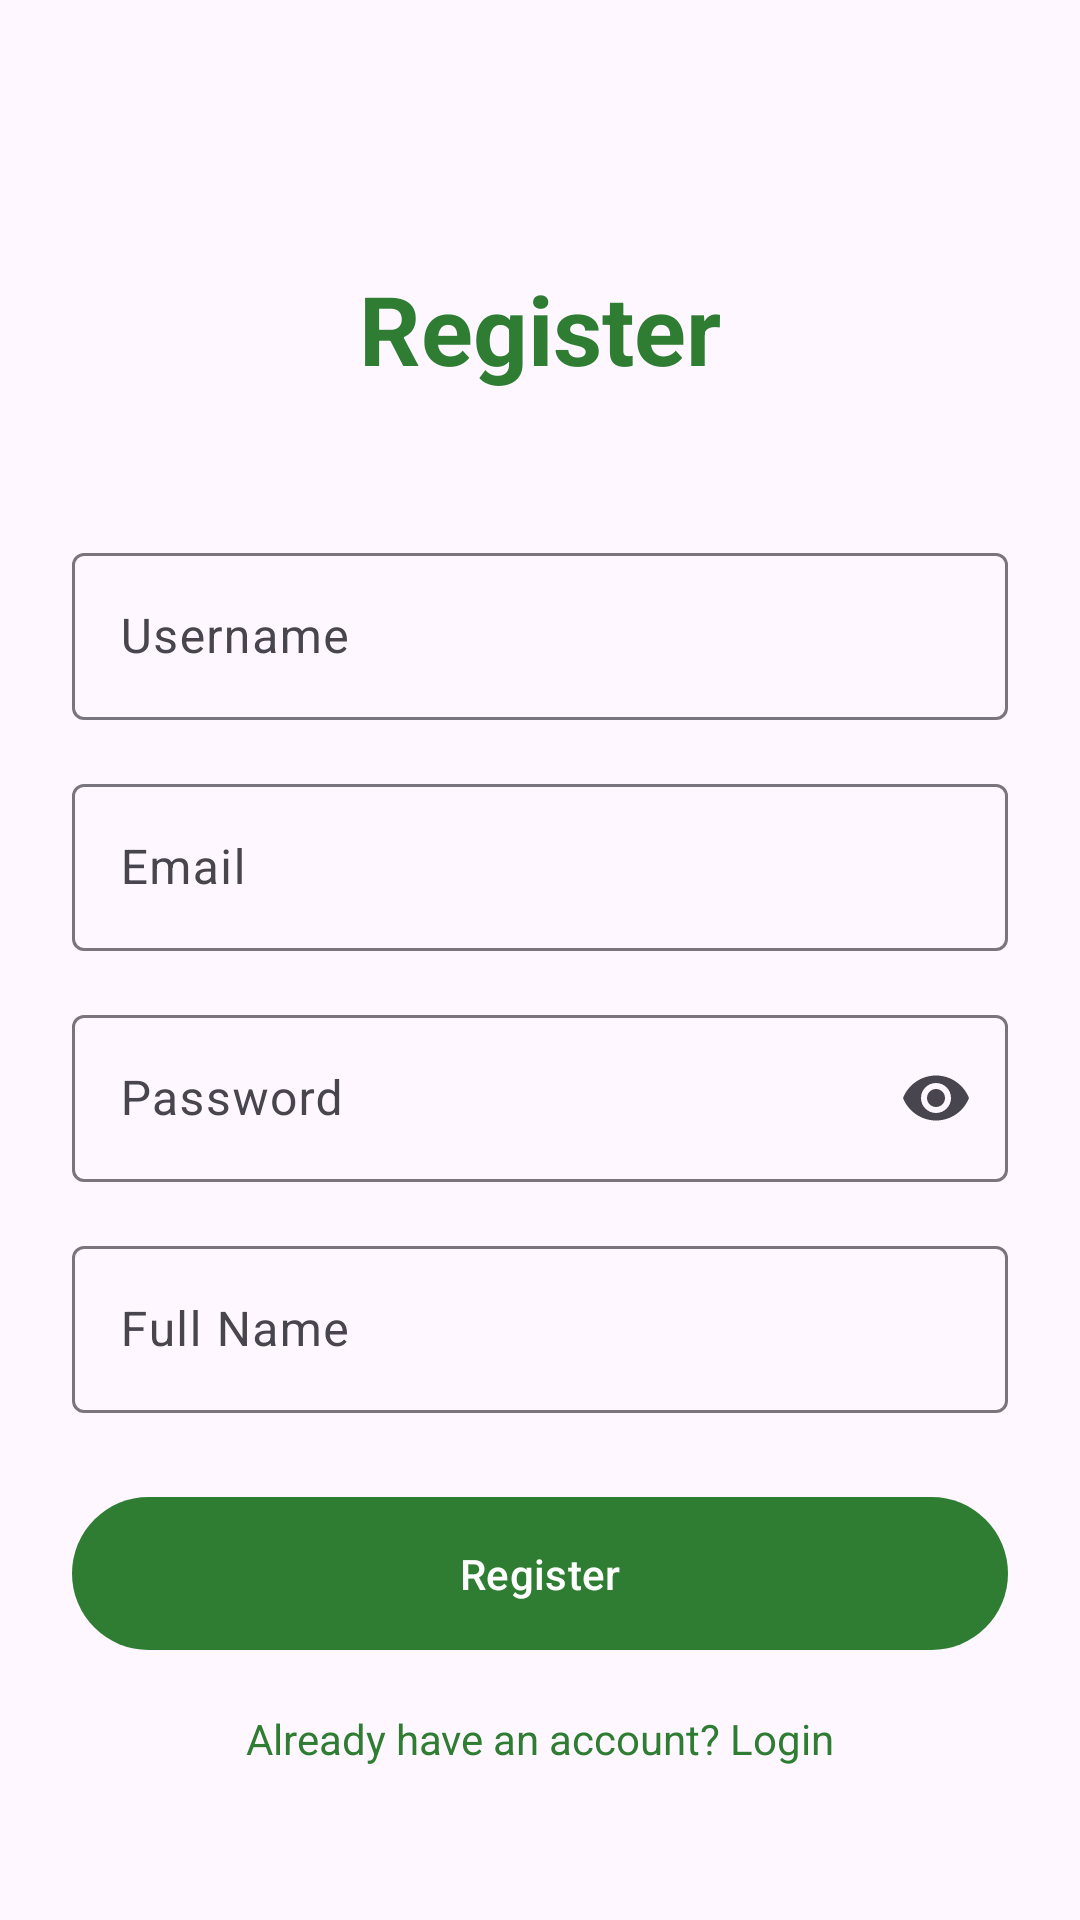

Here is an Android app screen rendered from its layout file. Give the layout XML and the strings, colors and styles it references.
<!-- AndroidManifest.xml: application theme Theme.PhotoVault -->
<!-- res/layout/activity_register.xml -->
<?xml version="1.0" encoding="utf-8"?>
<androidx.core.widget.NestedScrollView xmlns:android="http://schemas.android.com/apk/res/android"
    xmlns:app="http://schemas.android.com/apk/res-auto"
    android:layout_width="match_parent"
    android:layout_height="match_parent">

    <androidx.constraintlayout.widget.ConstraintLayout
        android:layout_width="match_parent"
        android:layout_height="wrap_content"
        android:padding="24dp">

        <TextView
            android:id="@+id/tv_title"
            android:layout_width="wrap_content"
            android:layout_height="wrap_content"
            android:layout_marginTop="64dp"
            android:text="@string/register"
            android:textColor="@color/primary"
            android:textSize="32sp"
            android:textStyle="bold"
            app:layout_constraintEnd_toEndOf="parent"
            app:layout_constraintStart_toStartOf="parent"
            app:layout_constraintTop_toTopOf="parent" />

        <com.google.android.material.textfield.TextInputLayout
            android:id="@+id/til_username"
            android:layout_width="match_parent"
            android:layout_height="wrap_content"
            android:layout_marginTop="48dp"
            android:hint="@string/username"
            app:layout_constraintTop_toBottomOf="@id/tv_title">

            <com.google.android.material.textfield.TextInputEditText
                android:id="@+id/et_username"
                android:layout_width="match_parent"
                android:layout_height="wrap_content"
                android:inputType="text" />

        </com.google.android.material.textfield.TextInputLayout>

        <com.google.android.material.textfield.TextInputLayout
            android:id="@+id/til_email"
            android:layout_width="match_parent"
            android:layout_height="wrap_content"
            android:layout_marginTop="16dp"
            android:hint="@string/email"
            app:layout_constraintTop_toBottomOf="@id/til_username">

            <com.google.android.material.textfield.TextInputEditText
                android:id="@+id/et_email"
                android:layout_width="match_parent"
                android:layout_height="wrap_content"
                android:inputType="textEmailAddress" />

        </com.google.android.material.textfield.TextInputLayout>

        <com.google.android.material.textfield.TextInputLayout
            android:id="@+id/til_password"
            android:layout_width="match_parent"
            android:layout_height="wrap_content"
            android:layout_marginTop="16dp"
            android:hint="@string/password"
            app:endIconMode="password_toggle"
            app:layout_constraintTop_toBottomOf="@id/til_email">

            <com.google.android.material.textfield.TextInputEditText
                android:id="@+id/et_password"
                android:layout_width="match_parent"
                android:layout_height="wrap_content"
                android:inputType="textPassword" />

        </com.google.android.material.textfield.TextInputLayout>

        <com.google.android.material.textfield.TextInputLayout
            android:id="@+id/til_full_name"
            android:layout_width="match_parent"
            android:layout_height="wrap_content"
            android:layout_marginTop="16dp"
            android:hint="@string/full_name"
            app:layout_constraintTop_toBottomOf="@id/til_password">

            <com.google.android.material.textfield.TextInputEditText
                android:id="@+id/et_full_name"
                android:layout_width="match_parent"
                android:layout_height="wrap_content"
                android:inputType="textPersonName" />

        </com.google.android.material.textfield.TextInputLayout>

        <com.google.android.material.button.MaterialButton
            android:id="@+id/btn_register"
            android:layout_width="match_parent"
            android:layout_height="wrap_content"
            android:layout_marginTop="24dp"
            android:padding="16dp"
            android:text="@string/register"
            app:layout_constraintTop_toBottomOf="@id/til_full_name" />

        <TextView
            android:id="@+id/tv_login"
            android:layout_width="wrap_content"
            android:layout_height="wrap_content"
            android:layout_marginTop="16dp"
            android:text="Already have an account? Login"
            android:textColor="@color/primary"
            app:layout_constraintEnd_toEndOf="parent"
            app:layout_constraintStart_toStartOf="parent"
            app:layout_constraintTop_toBottomOf="@id/btn_register" />

    </androidx.constraintlayout.widget.ConstraintLayout>

</androidx.core.widget.NestedScrollView>
<!-- resources referenced by this layout -->
<resources>
  <color name="primary">#2E7D32</color>
  <string name="email">Email</string>
  <string name="full_name">Full Name</string>
  <string name="password">Password</string>
  <string name="register">Register</string>
  <string name="username">Username</string>
  <style name="Theme.PhotoVault" parent="Theme.Material3.DayNight.NoActionBar">
          <item name="colorPrimary">@color/primary</item>
          <item name="colorPrimaryVariant">@color/primary_dark</item>
          <item name="colorOnPrimary">@color/white</item>
          <item name="colorSecondary">@color/secondary</item>
          <item name="colorOnSecondary">@color/white</item>
          <item name="android:statusBarColor">@color/primary_dark</item>
      </style>
  <color name="primary_dark">#1B5E20</color>
  <color name="white">#FFFFFF</color>
  <color name="secondary">#FF6F00</color>
</resources>
